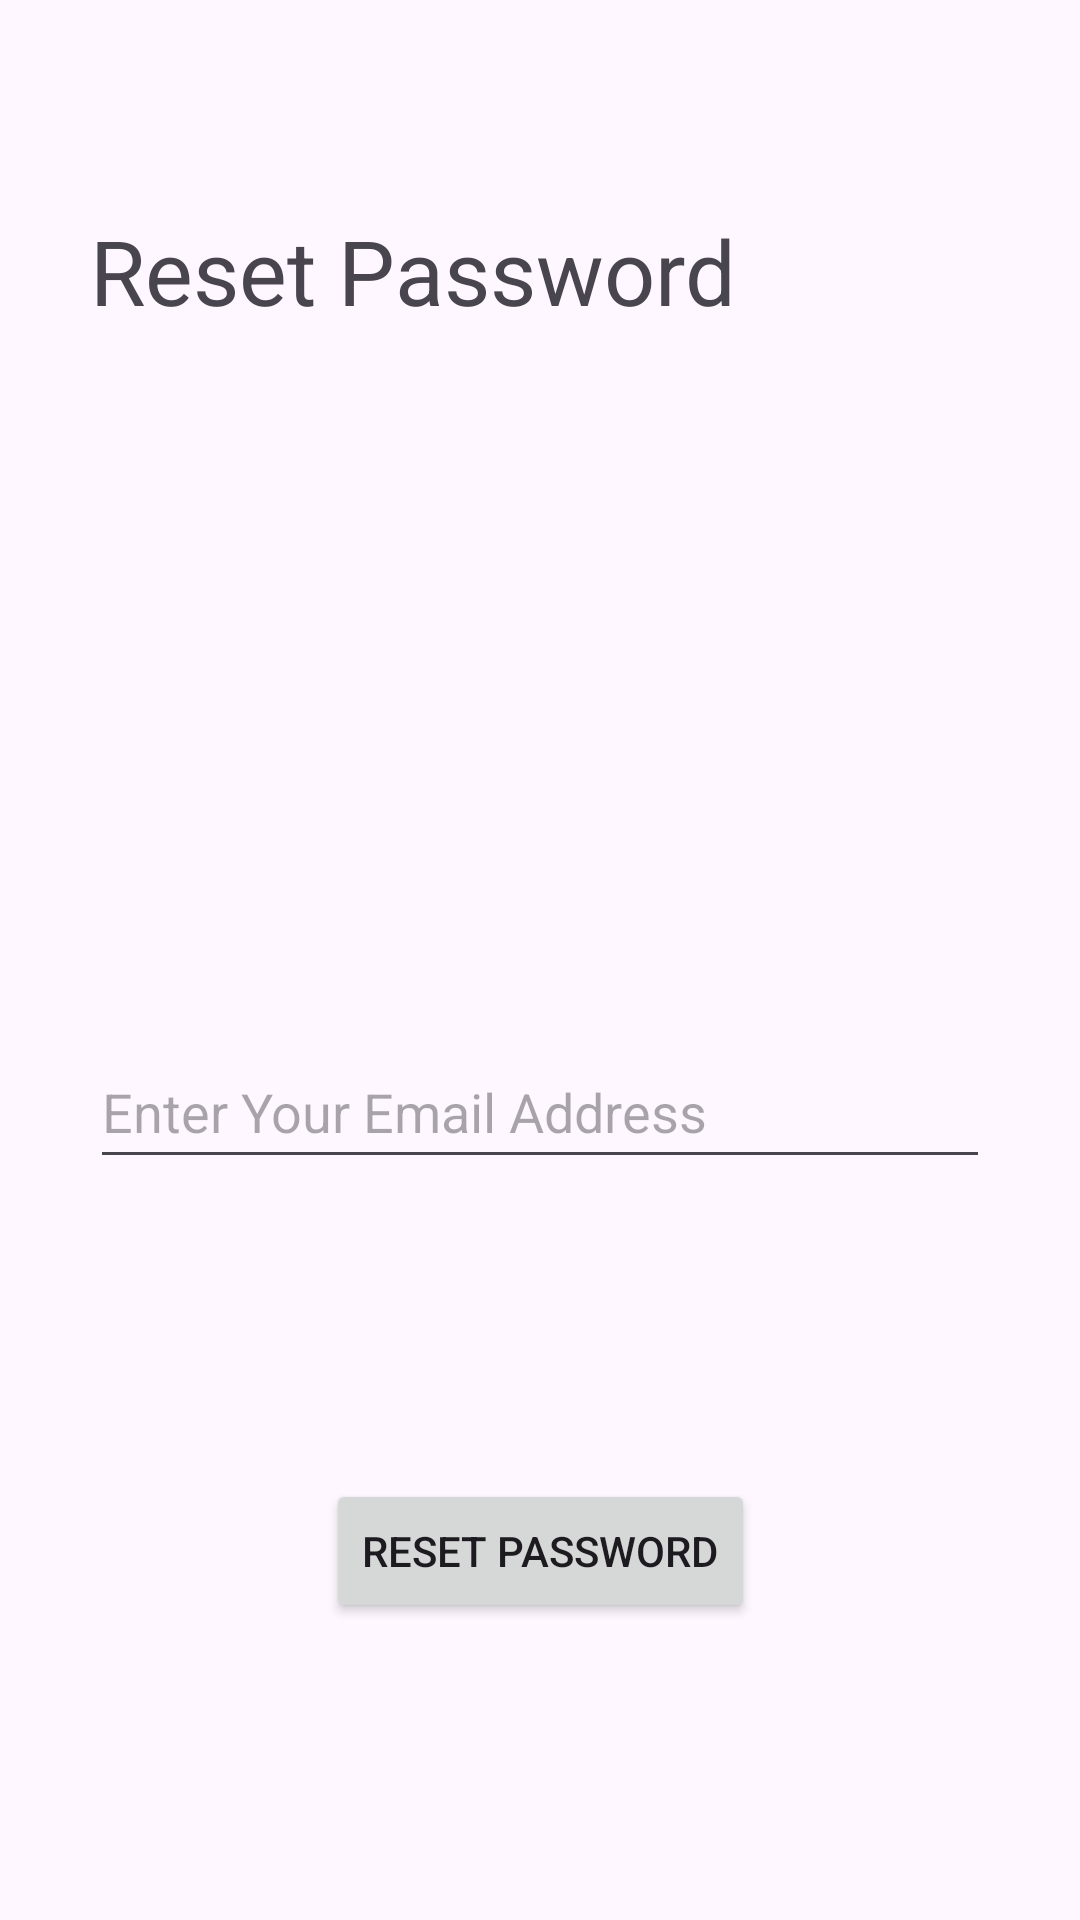

Reconstruct the res/layout file that produces this screen, plus the resources it refers to.
<!-- AndroidManifest.xml: application theme Theme.SocialApps -->
<!-- res/layout/activity_forget_password.xml -->
<?xml version="1.0" encoding="utf-8"?>
<androidx.constraintlayout.widget.ConstraintLayout
    xmlns:android="http://schemas.android.com/apk/res/android"
    xmlns:app="http://schemas.android.com/apk/res-auto"
    xmlns:tools="http://schemas.android.com/tools"
    android:id="@+id/progressBar"
    android:layout_width="match_parent"
    android:layout_height="match_parent">

    <TextView
        android:id="@+id/textView3"
        android:layout_width="wrap_content"
        android:layout_height="wrap_content"
        android:layout_marginTop="70dp"
        android:text="Reset Password"
        android:textSize="30sp"
        app:layout_constraintStart_toStartOf="@+id/email_forgot"
        app:layout_constraintTop_toTopOf="parent" />

    <EditText
        android:id="@+id/email_forgot"
        android:layout_width="300dp"
        android:layout_height="wrap_content"
        android:layout_marginBottom="50dp"
        android:ems="10"
        android:hint="Enter Your Email Address"
        android:inputType="textEmailAddress"
        android:minHeight="48dp"
        app:layout_constraintBottom_toTopOf="@+id/guideline4"
        app:layout_constraintEnd_toEndOf="parent"
        app:layout_constraintStart_toStartOf="parent" />

    <androidx.constraintlayout.widget.Guideline
        android:id="@+id/guideline4"
        android:layout_width="wrap_content"
        android:layout_height="wrap_content"
        android:orientation="horizontal"
        app:layout_constraintGuide_begin="443dp" />

    <Button
        android:id="@+id/resetPassword"
        android:layout_width="wrap_content"
        android:layout_height="wrap_content"
        android:layout_marginTop="50dp"
        android:text="Reset Password"
        app:layout_constraintEnd_toEndOf="parent"
        app:layout_constraintStart_toStartOf="parent"
        app:layout_constraintTop_toTopOf="@+id/guideline4" />

    <ProgressBar
        android:id="@+id/progressBar2"
        style="?android:attr/progressBarStyle"
        android:layout_width="wrap_content"
        android:layout_height="wrap_content"
        android:visibility="gone"
        app:layout_constraintBottom_toBottomOf="parent"
        app:layout_constraintEnd_toEndOf="parent"
        app:layout_constraintStart_toStartOf="parent"
        app:layout_constraintTop_toTopOf="parent" />
</androidx.constraintlayout.widget.ConstraintLayout>
<!-- resources referenced by this layout -->
<resources>
  <style name="Theme.SocialApps" parent="Theme.Material3.DayNight.NoActionBar">
          
          <item name="colorPrimary">@color/lavender</item>
          <item name="colorPrimaryVariant">@color/lavender</item>
          <item name="colorOnPrimary">@color/white</item>
          
          <item name="colorSecondary">@color/teal_200</item>
          <item name="colorSecondaryVariant">@color/teal_700</item>
          <item name="colorOnSecondary">@color/black</item>
          
          <item name="android:statusBarColor">?attr/colorPrimaryVariant</item>
          
      </style>
  <color name="lavender">#8692f7</color>
  <color name="white">#FFFFFFFF</color>
  <color name="teal_200">#FF03DAC5</color>
  <color name="teal_700">#FF018786</color>
  <color name="black">#FF000000</color>
</resources>
